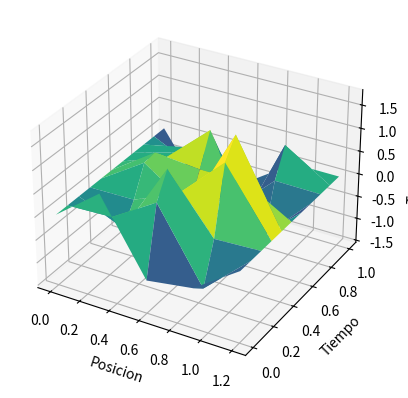

The script that saved this image:
import numpy as np
import matplotlib.pyplot as plt
from mpl_toolkits.mplot3d import Axes3D


def imprimir_solucion(u, x, t):
    nx = len(x)
    nt = len(t)

    for j in range(nt):
        print(f"t = {t[j]}:")
        for i in range(nx):
            print(f"x = {x[i]} | u(x,t) = {u[i, j]}")

        print()

def imprimir_matriz(u, x, t):

    
    nx = len(x)
    nt = len(t)

    # Voltear y rotar la matriz correctamente
    matriz_rotada = np.rot90(u, k=1)

    # Imprimir la matriz con etiquetas en los ejes y colores
    print("Matriz de solución:")
    print('Horizontal : x\nVertical : t\n')

    for j in range(nt):
        print(f"{t[(-1*(j+1))]: <8.2f}", end="")
        for i in range(nx):
            valor = matriz_rotada[j, i]
            color = '\033[92m'
            print(f"{color}{valor: <8.4f}\033[0m", end="")
        print()
    print('\t', end="")
    for i in range(nx):
        print(f"{x[i]: <8.2f}", end="")
    print()


def alfa(t):
    return 0

def beta(t):
    return 0


def onda(f, g, a, b, v, h, k, alfa = alfa, beta = beta):
    # % f es la condici´on inicial de la posici´on
    # % g es la condici´on inicial de la velocidad
    # % v es la velocidad de propagaci´on de la onda
    # % a es la longitud de la cuerda
    # % b es la tiempo que se necesita para evaluar la onda
    # % h es la tama˜no de paso para el espacio
    # % k es la tama˜no de paso para el tiempo
    # % U es la matriz donde se almacena la solucion numerica# Calcular el número de pasos espaciales y temporales
    
    x = np.arange(0, a+h, h)
    t = np.arange(0, b+k, k)
    
    nx = len(x)
    nt = len(t)
    
    # Crear una matriz para almacenar la solución numérica
    U = np.zeros((nx, nt))
    print("Solo ceros")
    imprimir_matriz(U,x,t)
    
    # r es el cálculo para la condición de estabilidad
    r = v * k / h
    
    # condicion inicial
    U[:,0] = f(x)
    
    print("Condiciones Iniciales")
    imprimir_matriz(U,x,t)
    
    # Condiciones de frontera
    U[0, :] = alfa(t)
    U[-1, :] = beta(t)
    
    print("COndiciones de frontera")
    imprimir_matriz(U,x,t)
    
    # Cálculo de las segunda  filas
    for i in range(1, nx - 1):
        print(f"i: {i}")
        U[i, 1] = 2*(1 - r**2) * f(h * (i - 1)) + k * g(h * (i - 1)) + r**2/2.0 * (f(h * i) + f(h * (i - 2)))

    print("Calculo de la segunda fila")
    imprimir_matriz(U,x,t)

    # Cálculo a partir de la tercera fila
    for j in range(1, nt - 1):
        for i in range(1, nx - 1):
            U[i, j+1] = 2*(1-r**2) * U[i, j] + r**2 * (U[i+1, j] + U[i - 1, j]) - U[i, j-1]
            print(f"i : {i} j : {j+1}")
            imprimir_matriz(U,x,t)

    # # Crear las matrices de espacio y tiempo para la gráfica 3D
    # espacio = np.linspace(0, a, num_pasos_espacio)
    # tiempo = np.linspace(0, b, num_pasos_tiempo)
    # espacio, tiempo = np.meshgrid(espacio, tiempo)

    # # Crear la figura 3D y mostrar la solución
    # fig = plt.figure()
    # ax = fig.add_subplot(111, projection='3d')
    # ax.plot_surface(espacio, tiempo, U, cmap='viridis')
    # ax.set_xlabel('Espacio')
    # ax.set_ylabel('Tiempo')
    # ax.set_zlabel('Amplitud')
    # plt.show()

    # return U
    # imprimir_solucion(U, x, t)
    print("Matriz calculada")
    imprimir_matriz(U,x,t)
    # Crear malla de puntos para el gráfico 3D
    X, T = np.meshgrid(t, x)

    # Crear figura 3D
    fig = plt.figure()
    ax = fig.add_subplot(111, projection='3d')

    # Graficar la solución
    ax.plot_surface(T, X, U, cmap='viridis')

    # Configurar etiquetas de los ejes
    ax.set_xlabel('Posicion')
    ax.set_ylabel('Tiempo')
    ax.set_zlabel('Temperatura')

    # Mostrar el gráfico 3D
    # plt.show()

       
# Definir las condiciones iniciales
def f(x):
    return x**2 - x + np.sin(np.pi * x * 2)

def g(x):
    # return np.sin(np.pi * x)
    return 0

# Parámetros
v = 2
a = 1
b = 1
h = 0.3
k = 0.1

onda(f,g,a,b,v,h,k)
